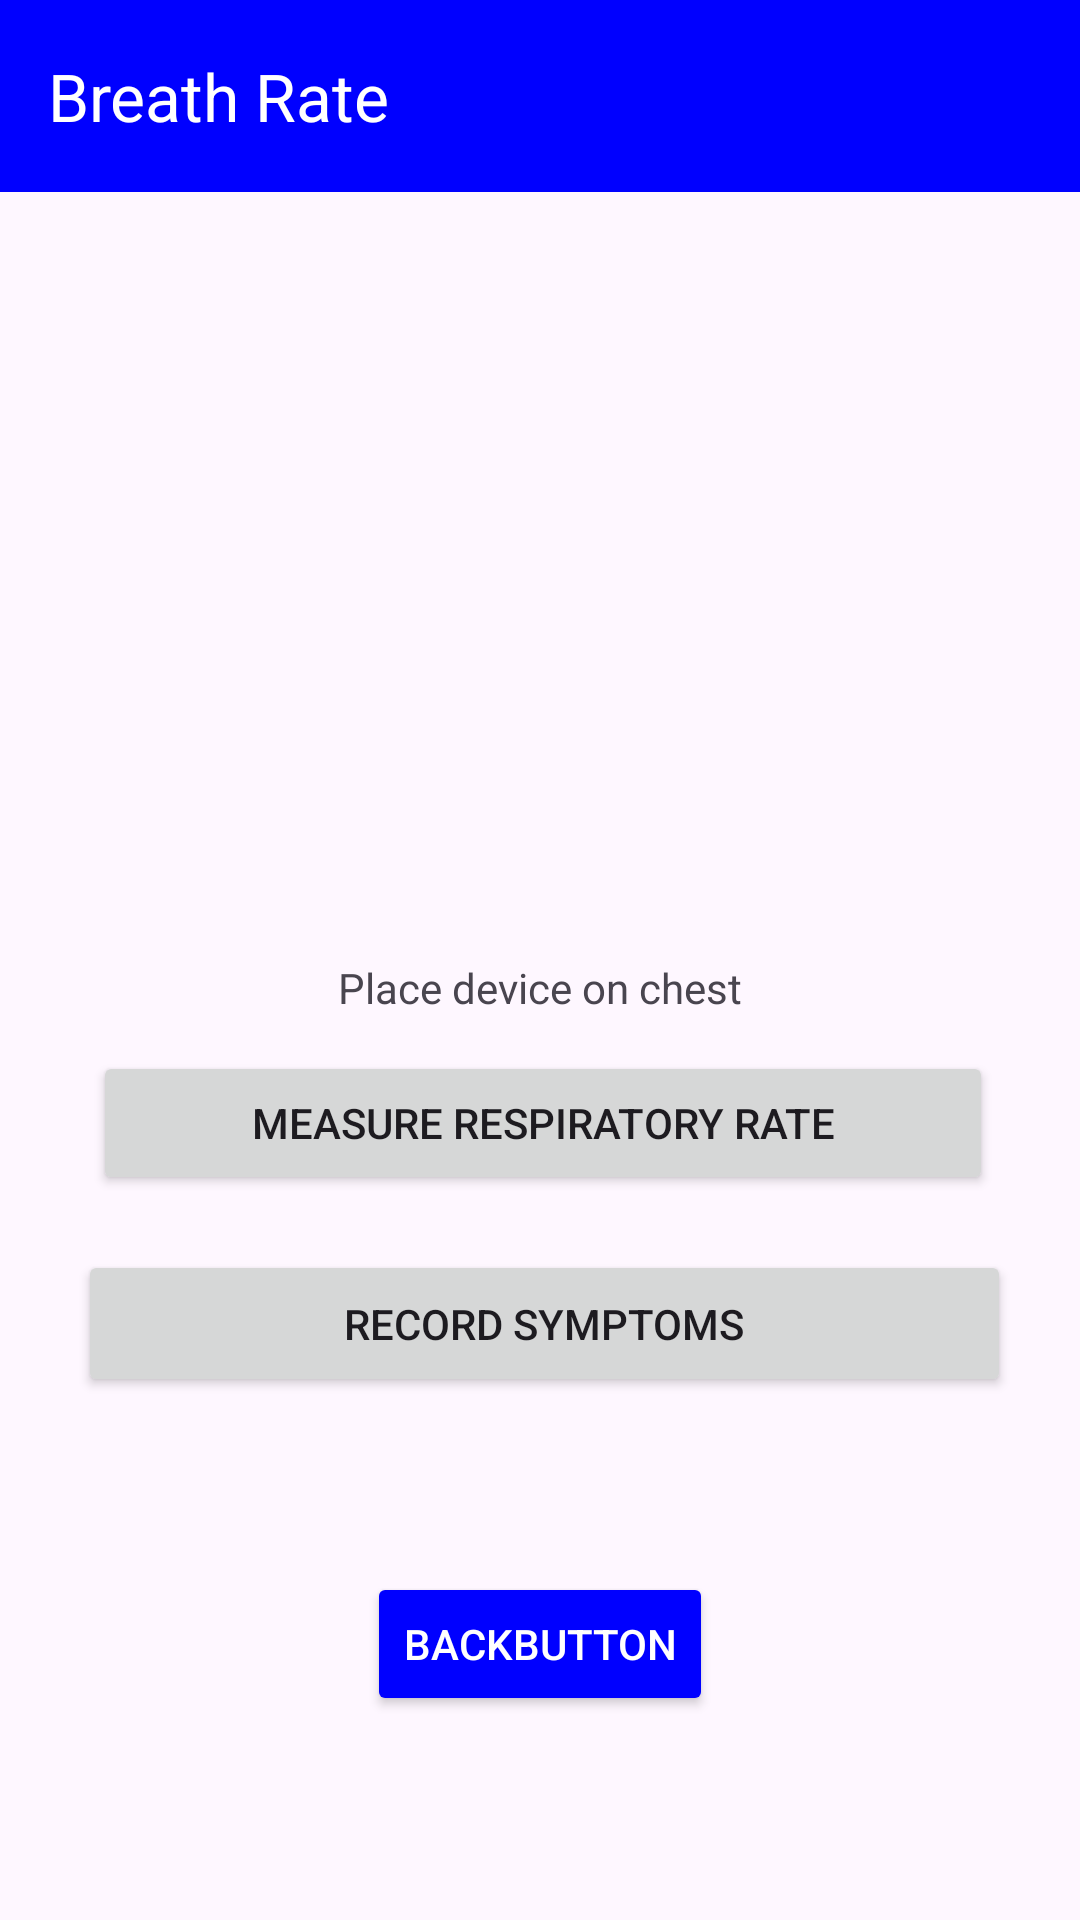

The Android layout XML behind this screen, and the referenced resources:
<!-- AndroidManifest.xml: application theme Theme.YusefCapstione -->
<!-- res/layout/activity_breath_rate.xml -->
<?xml version="1.0" encoding="utf-8"?>
<androidx.constraintlayout.widget.ConstraintLayout xmlns:android="http://schemas.android.com/apk/res/android"
    xmlns:app="http://schemas.android.com/apk/res-auto"
    xmlns:tools="http://schemas.android.com/tools"
    android:layout_width="match_parent"
    android:layout_height="match_parent"
    tools:context=".BreathRate_Activity">

    <androidx.appcompat.widget.Toolbar
        android:id="@+id/toolbar3"
        android:layout_width="409dp"
        android:layout_height="wrap_content"
        android:background="@color/blue"
        app:title="Breath Rate"
        app:titleTextColor="@color/white"
        android:minHeight="?attr/actionBarSize"
        android:theme="?attr/actionBarTheme"
        app:layout_constraintBottom_toBottomOf="parent"
        app:layout_constraintTop_toTopOf="parent"
        app:layout_constraintVertical_bias="0.0"
        tools:layout_editor_absoluteX="1dp"
        tools:ignore="MissingConstraints" />

    <Button
        android:id="@+id/backBTN"
        android:layout_width="wrap_content"
        android:layout_height="wrap_content"
        android:backgroundTint="@color/blue"
        android:text="BackButton"
        android:textColor="@android:color/white"
        app:layout_constraintBottom_toBottomOf="parent"
        app:layout_constraintEnd_toEndOf="parent"
        app:layout_constraintStart_toStartOf="parent"
        app:layout_constraintTop_toTopOf="parent"
        app:layout_constraintVertical_bias="0.885" />

    <TextView
        android:id="@+id/respInstruction"
        android:layout_width="wrap_content"
        android:layout_height="wrap_content"
        android:layout_gravity="center_vertical|center_horizontal"
        android:text="Place device on chest"
        android:textAlignment="center"
        app:layout_constraintBottom_toBottomOf="parent"
        app:layout_constraintEnd_toEndOf="parent"
        app:layout_constraintStart_toStartOf="parent"
        app:layout_constraintTop_toTopOf="parent"
        app:layout_constraintVertical_bias="0.515" />

    <Button
        android:id="@+id/respRateButton"
        android:layout_width="wrap_content"
        android:layout_height="wrap_content"
        android:layout_gravity="center_vertical|center_horizontal"
        android:width="300dp"
        android:text="MEASURE RESPIRATORY RATE"
        android:textAlignment="center"
        app:layout_constraintBottom_toBottomOf="parent"
        app:layout_constraintEnd_toEndOf="parent"
        app:layout_constraintHorizontal_bias="0.517"
        app:layout_constraintStart_toStartOf="parent"
        app:layout_constraintTop_toTopOf="parent"
        app:layout_constraintVertical_bias="0.592"
        tools:ignore="MissingConstraints" />

    <Button
        android:id="@+id/record_symptoms"
        android:layout_width="311dp"
        android:layout_height="49dp"
        android:text="RECORD SYMPTOMS"
        app:layout_constraintBottom_toBottomOf="parent"
        app:layout_constraintEnd_toEndOf="parent"
        app:layout_constraintHorizontal_bias="0.528"
        app:layout_constraintStart_toStartOf="parent"
        app:layout_constraintTop_toTopOf="parent"
        app:layout_constraintVertical_bias="0.705" />
</androidx.constraintlayout.widget.ConstraintLayout>
<!-- resources referenced by this layout -->
<resources>
  <color name="blue">#0000FF</color>
  <color name="white">#FFFFFFFF</color>
  <style name="Theme.YusefCapstione" parent="Base.Theme.YusefCapstione" />
  <style name="Base.Theme.YusefCapstione" parent="Theme.Material3.Light.NoActionBar">
          
          
      </style>
</resources>
